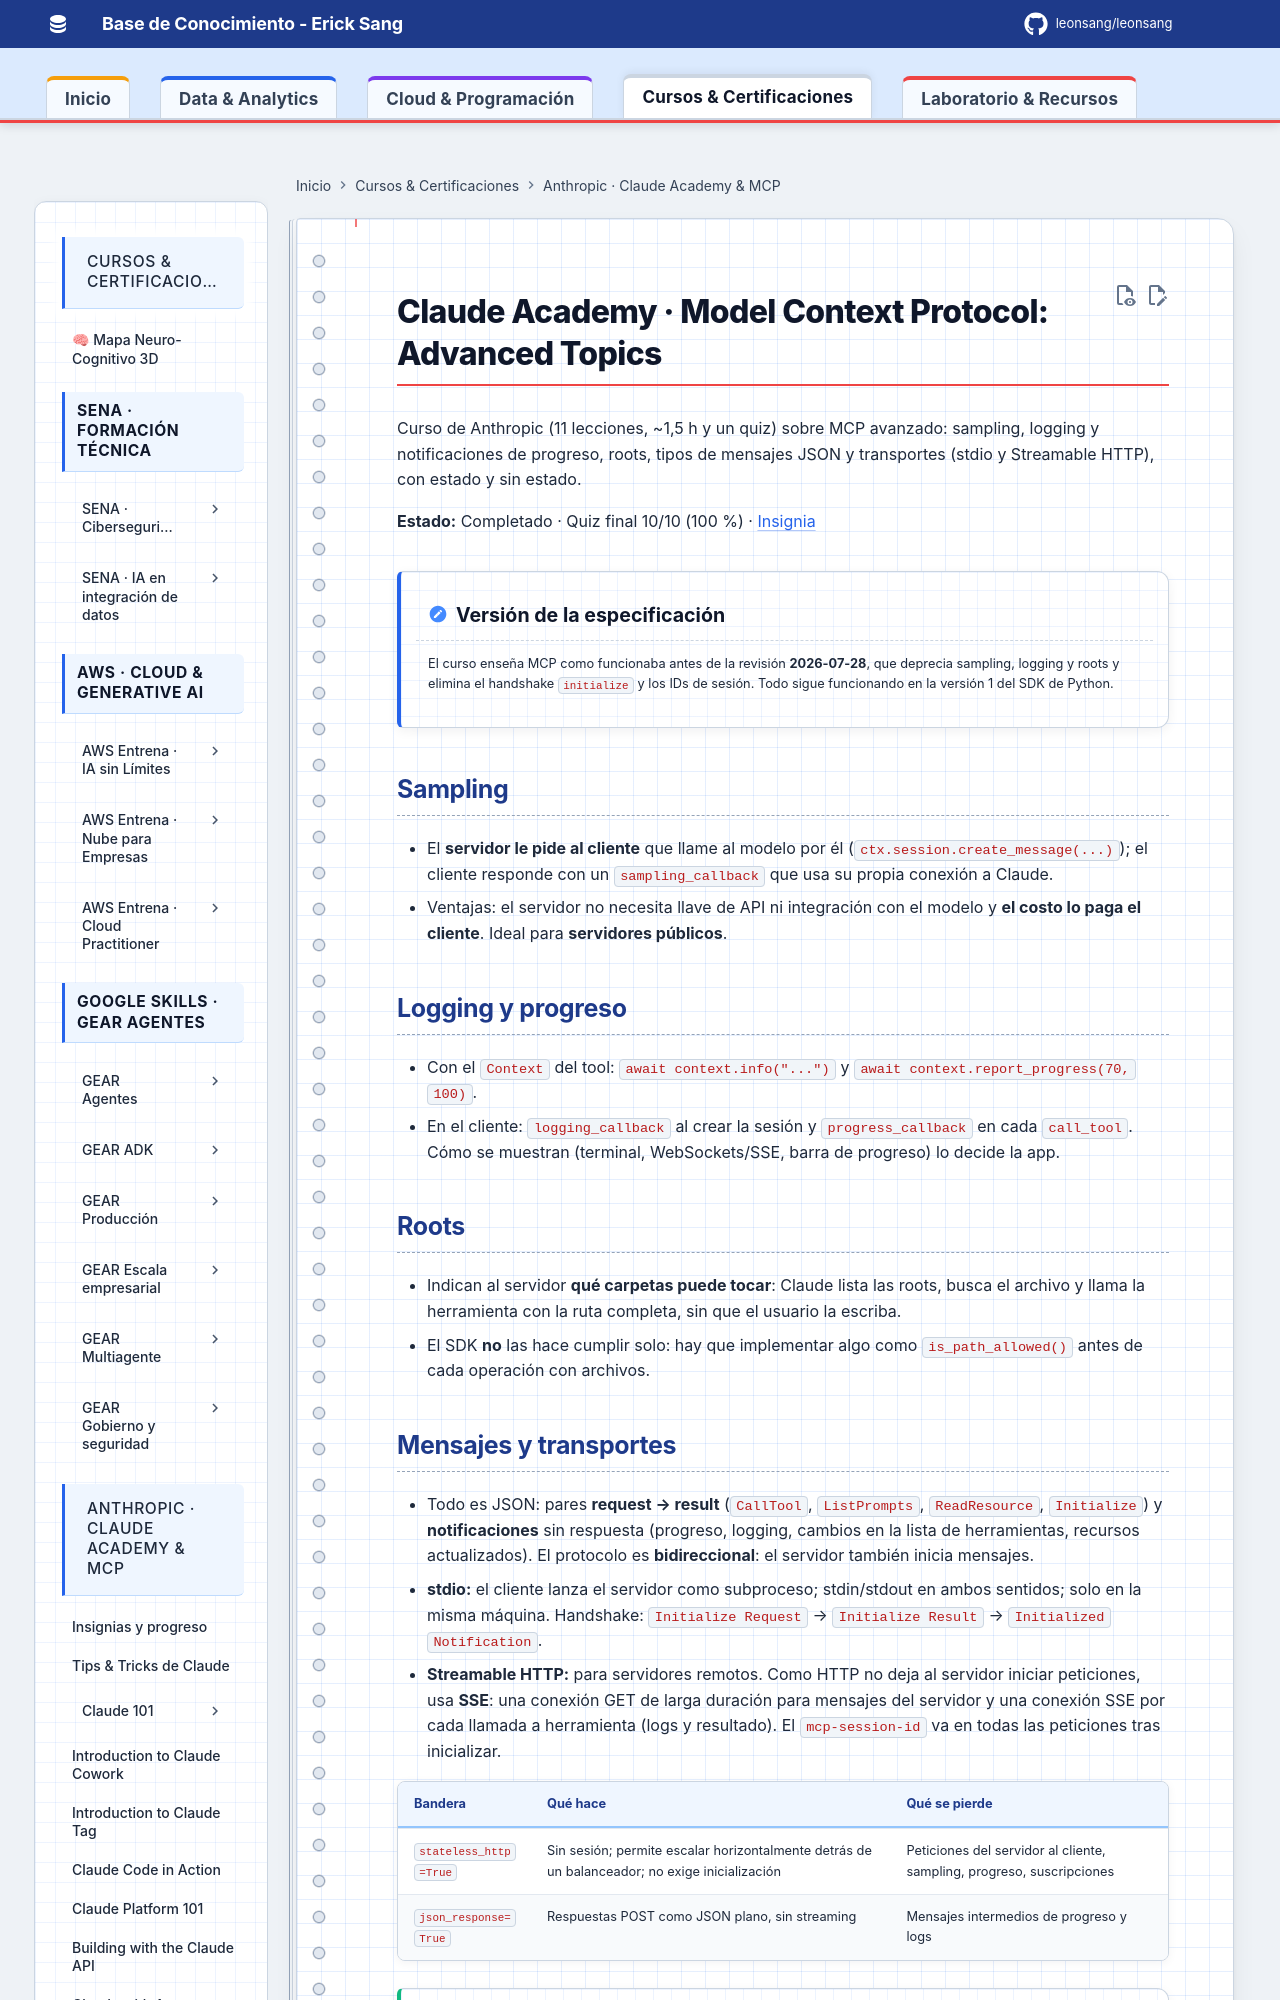

repository: Leonsang/Leonsang · page: cursos/mcp-advanced/index.html · generator: mkdocs

# Claude Academy · Model Context Protocol: Advanced Topics

Curso de Anthropic (11 lecciones, ~1,5 h y un quiz) sobre MCP avanzado: sampling, logging y notificaciones de progreso, roots, tipos de mensajes JSON y transportes (stdio y Streamable HTTP), con estado y sin estado.

**Estado:** Completado · Quiz final 10/10 (100 %) · [Insignia](https://academy.claude.com/badges/f3770dcb-f1cf-4dcc-9640-a3a94b3410cc)

!!! note "Versión de la especificación"
    El curso enseña MCP como funcionaba antes de la revisión **2026-07-28**, que deprecia sampling, logging y roots y elimina el handshake `initialize` y los IDs de sesión. Todo sigue funcionando en la versión 1 del SDK de Python.

## Sampling

- El **servidor le pide al cliente** que llame al modelo por él (`ctx.session.create_message(...)`); el cliente responde con un `sampling_callback` que usa su propia conexión a Claude.
- Ventajas: el servidor no necesita llave de API ni integración con el modelo y **el costo lo paga el cliente**. Ideal para **servidores públicos**.

## Logging y progreso

- Con el `Context` del tool: `await context.info("...")` y `await context.report_progress(70, 100)`.
- En el cliente: `logging_callback` al crear la sesión y `progress_callback` en cada `call_tool`. Cómo se muestran (terminal, WebSockets/SSE, barra de progreso) lo decide la app.

## Roots

- Indican al servidor **qué carpetas puede tocar**: Claude lista las roots, busca el archivo y llama la herramienta con la ruta completa, sin que el usuario la escriba.
- El SDK **no** las hace cumplir solo: hay que implementar algo como `is_path_allowed()` antes de cada operación con archivos.
